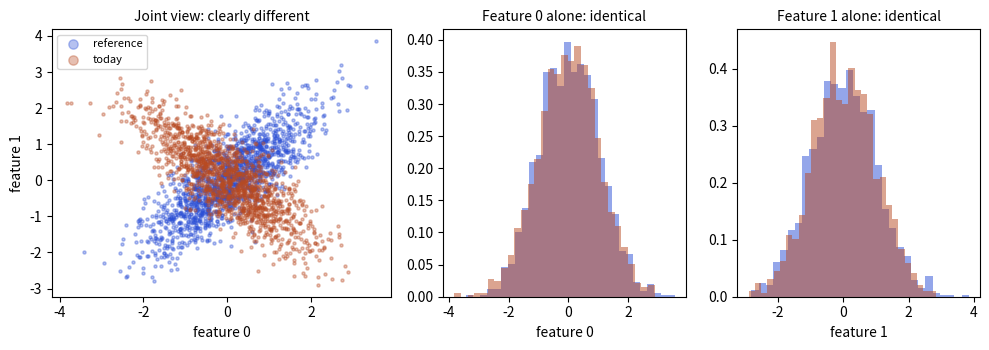

This chart was generated by the following Python code:
import numpy as np, matplotlib; matplotlib.use("Agg"); import matplotlib.pyplot as plt
rng=np.random.default_rng(0)
ref=rng.multivariate_normal([0,0],[[1,.8],[.8,1]],1500); new=rng.multivariate_normal([0,0],[[1,-.8],[-.8,1]],1500)
fig,axs=plt.subplots(1,3,figsize=(10,3.6),gridspec_kw={"width_ratios":[1.4,1,1]})
axs[0].scatter(*ref.T,s=5,alpha=.35,color="#2b4fd6",label="reference"); axs[0].scatter(*new.T,s=5,alpha=.35,color="#b84a22",label="today")
axs[0].set_title("Joint view: clearly different",fontsize=10); axs[0].set_xlabel("feature 0"); axs[0].set_ylabel("feature 1"); axs[0].legend(markerscale=3,fontsize=8)
for j,ax in enumerate(axs[1:]):
    ax.hist(ref[:,j],bins=30,alpha=.5,color="#2b4fd6",density=True); ax.hist(new[:,j],bins=30,alpha=.5,color="#b84a22",density=True)
    ax.set_title(f"Feature {j} alone: identical",fontsize=10); ax.set_xlabel(f"feature {j}")
fig.tight_layout(); fig.savefig("ch10_multivariate.png",dpi=110)
